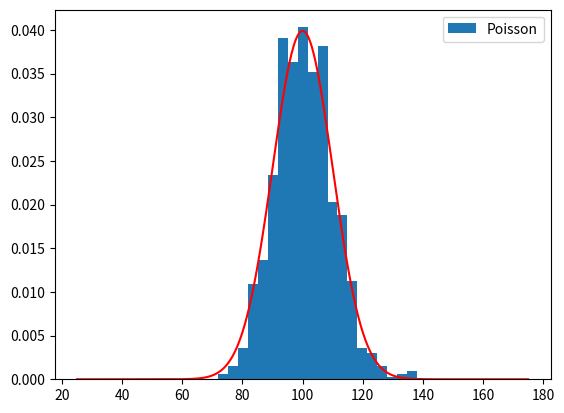

The script that saved this image:
'''
Part a)
Make Poisson distribution for mu = 100.
Compare it with Gaussian distribution for
mean = 100, and sigma = 10
'''

import matplotlib.pyplot as plt
import numpy as np
from scipy.special import factorial

class problem_10:
    def __init__(self, mu, mean, sigma):

        # mu: average number of events in interval T for Poisson
        self.mu = mu

        # mean: mean for Gaussian
        self.mean = mean

        # sigma: standard deviation for Gaussian
        self.sigma = sigma

    def _draw_poisson(self, size):
        # Draw samples from Poisson distribution

        generator = np.random.default_rng()
        return generator.poisson(lam=self.mu, size=size)

    def _gaussian(self, n):
        # Compute the Gaussian distribution given an array of n

        return np.exp(-0.5*((n - self.mean)/self.sigma)**2) / (self.sigma*np.sqrt(2.0*np.pi))

    def _plot(self):
        # Plot Poisson Distribution and Gaussian

        fig, ax1 = plt.subplots()

        poisson_samples = self._draw_poisson(1000)
        ax1.hist(poisson_samples, bins=20, density=True, label="Poisson")

        x_gaussian = np.linspace(25.0, 175.0, 1000)
        y_gaussian = self._gaussian(x_gaussian)

        ax1.legend(loc="upper right")
        ax1.plot(x_gaussian, y_gaussian, color='red', label="Gaussian")
        # ax2=ax1.twinx()
        # ax2.plot(x_gaussian, y_gaussian, color='red', label="Gaussian")
        # ax2.set_ylim([0.0, y_gaussian.max()])
        # ax2.legend(loc="upper left")

        plt.show()
        return fig

    def part_a(self):
        # Do Part a of the problem
        
        self._plot()


prob_10 = problem_10(100, 100, 10)
prob_10.part_a()

        
